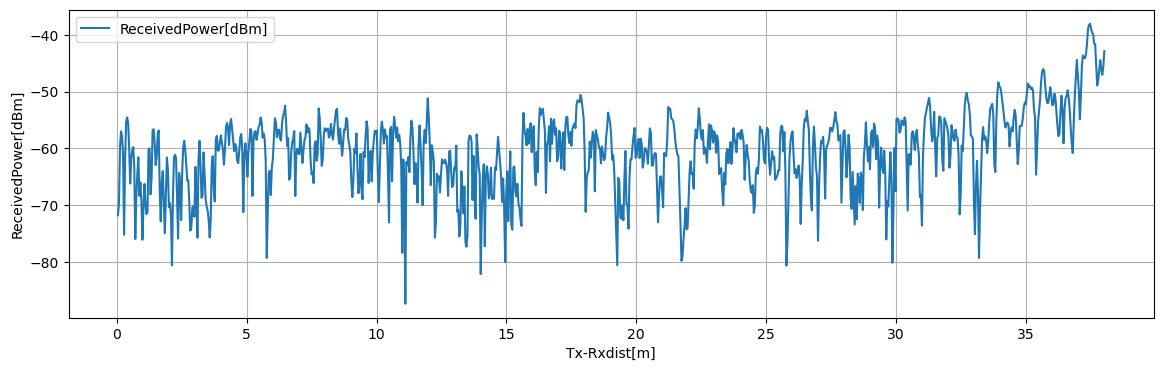

Source data for this figure (header and first rows):
Tx-Rxdist[m], Volt[V], ReceivedPower[dBm], 1step_diff[dB]
0.03925, 0.1907, -71.79, 2.178
0.0785, 0.2179, -69.61, 9.884
0.1177, 0.3415, -59.73, 2.728
0.157, 0.3756, -57, 0.9868
0.1963, 0.3633, -57.99, 3.189
0.2355, 0.3234, -61.18, 14.08
0.2747, 0.1474, -75.26, 13.41
0.314, 0.315, -61.85, 6.497
0.3533, 0.3962, -55.35, 0.7907
0.3925, 0.4061, -54.56, 0.9847
0.4318, 0.3938, -55.55, 4.408
0.471, 0.3387, -59.95, 6.269
0.5102, 0.2603, -66.22, 4.347
0.5495, 0.3147, -61.88, 1.598
0.5887, 0.3346, -60.28, 0.48
0.628, 0.3406, -59.8, 3.544
0.6673, 0.2963, -63.34, 12.64
0.7065, 0.1383, -75.99, 7.485
0.7458, 0.2319, -68.5, 3.984
0.785, 0.2817, -64.52, 2.944
0.8243, 0.3185, -61.57, 6.8
0.8635, 0.2335, -68.37, 2.354
0.9028, 0.2629, -66.02, 3.284
0.942, 0.2218, -69.3, 6.81
0.9812, 0.1367, -76.11, 5.469
1.02, 0.2051, -70.64, 4.349
1.06, 0.2594, -66.29, 3.472
1.099, 0.216, -69.77, 1.842
1.138, 0.193, -71.61, 0.4387
1.177, 0.1985, -71.17, 10.97
1.217, 0.3356, -60.2, 0.1827
1.256, 0.3379, -60.02, 8.091
1.295, 0.2367, -68.11, 2.904
1.335, 0.2731, -65.2, 8.444
1.374, 0.3786, -56.76, 0.117
1.413, 0.3801, -56.64, 2.313
1.452, 0.3512, -58.96, 3.985
1.492, 0.3013, -62.94, 1.485
1.531, 0.3199, -61.46, 4.021
1.57, 0.3702, -57.43, 0.5807
1.609, 0.3774, -56.85, 10.77
1.649, 0.2428, -67.62, 5.265
1.688, 0.177, -72.89, 6.98
1.727, 0.2642, -65.91, 1.908
1.766, 0.2881, -64.0, 5.829
1.806, 0.2152, -69.83, 5.135
1.845, 0.151, -74.96, 6.82
1.884, 0.2363, -68.14, 6.516
1.923, 0.3177, -61.63, 2.172
1.962, 0.2906, -63.8, 6.564
2.002, 0.2086, -70.36, 0.702
2.041, 0.2173, -69.66, 2.104
2.08, 0.191, -71.77, 8.858
2.119, 0.0803, -80.62, 12.69
2.159, 0.2389, -67.94, 6.411
2.198, 0.319, -61.53, 0.3933
2.237, 0.324, -61.13, 0.5427
2.276, 0.3172, -61.67, 7.409
2.316, 0.2245, -69.08, 6.833
2.355, 0.1391, -75.92, 11.57
... 909 more rows
